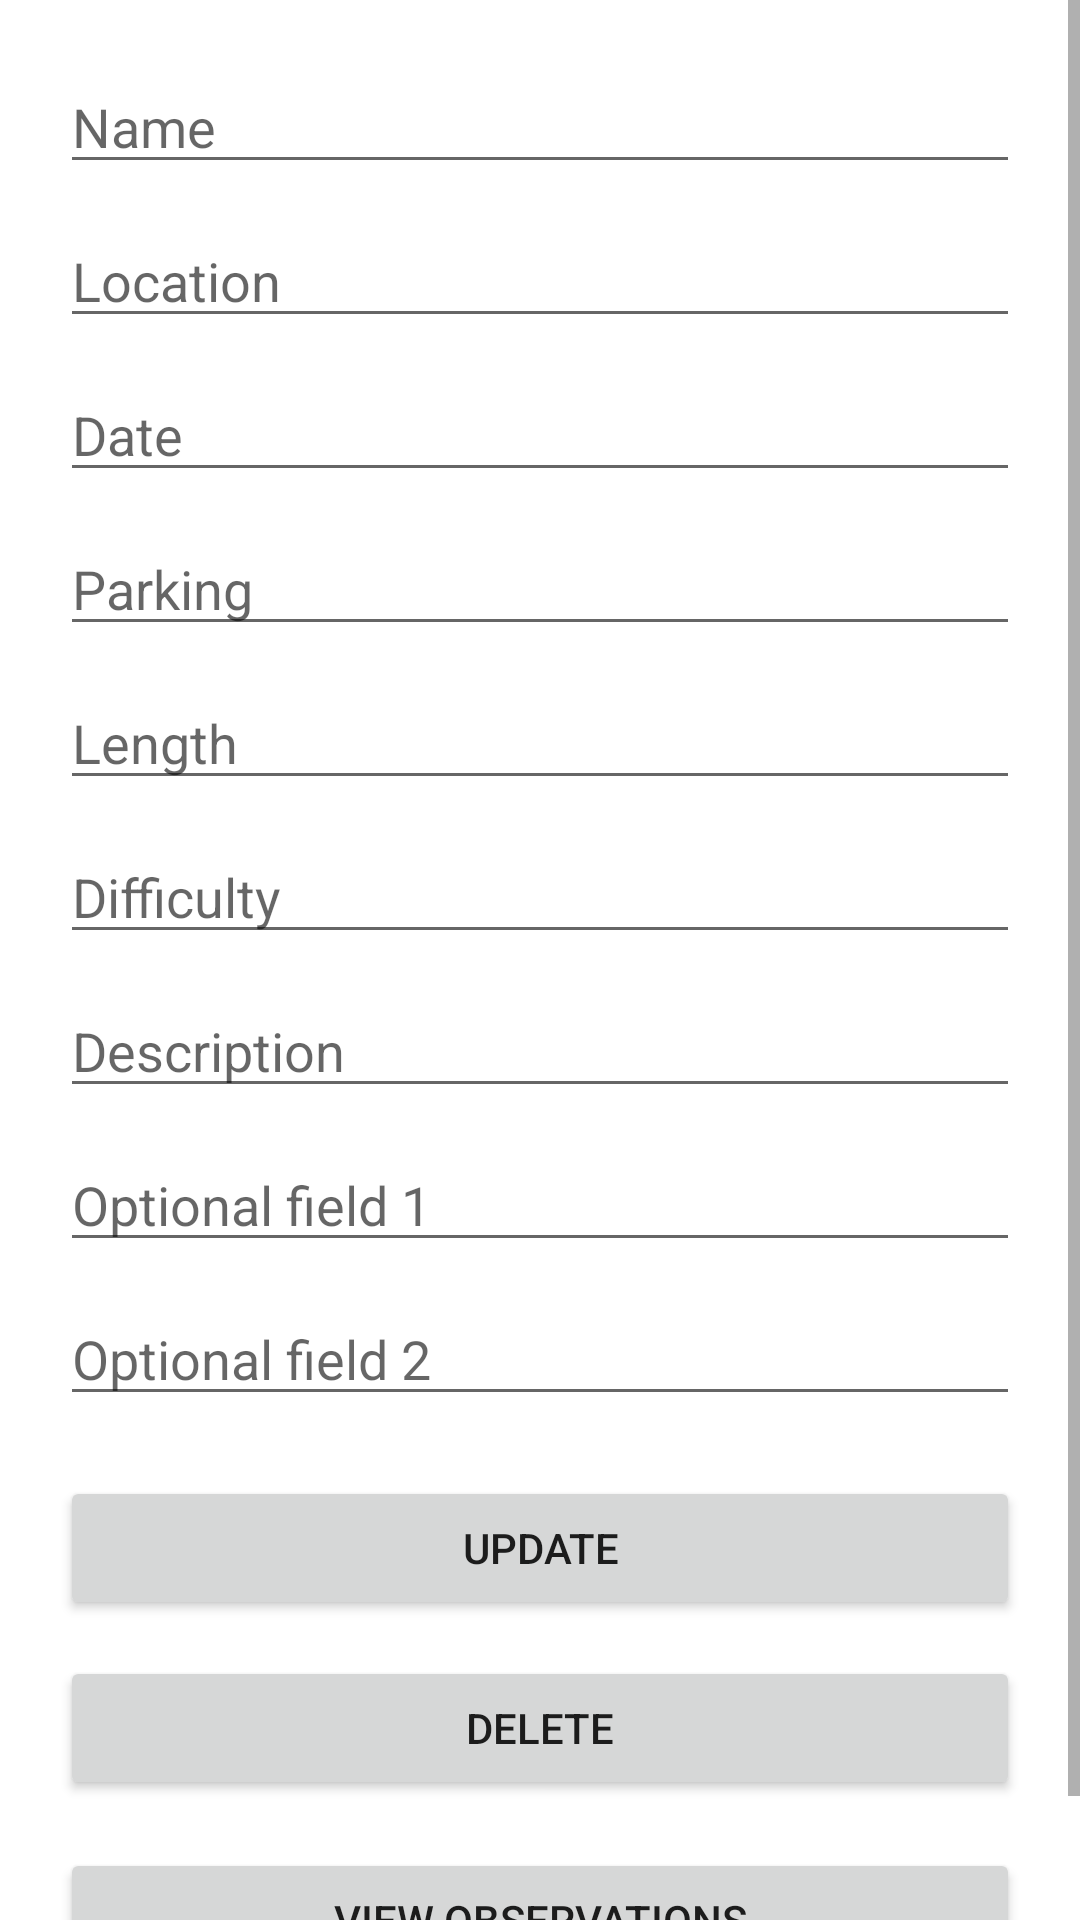

The Android layout XML behind this screen, and the referenced resources:
<!-- AndroidManifest.xml: application theme Theme.MHike -->
<!-- res/layout/activity_hike_detail.xml -->
<?xml version="1.0" encoding="utf-8"?>
<ScrollView xmlns:android="http://schemas.android.com/apk/res/android"
    android:layout_width="match_parent"
    android:layout_height="match_parent">

    <LinearLayout
        android:padding="20dp"
        android:orientation="vertical"
        android:layout_width="match_parent"
        android:layout_height="wrap_content">

        <EditText android:id="@+id/etName2" android:hint="Name" android:layout_width="match_parent" android:layout_height="wrap_content"/>
        <EditText android:id="@+id/etLocation2" android:hint="Location" android:layout_marginTop="10dp" android:layout_width="match_parent" android:layout_height="wrap_content"/>
        <EditText android:id="@+id/etDate2" android:hint="Date" android:layout_marginTop="10dp" android:layout_width="match_parent" android:layout_height="wrap_content"/>
        <EditText android:id="@+id/etParking2" android:hint="Parking" android:layout_marginTop="10dp" android:layout_width="match_parent" android:layout_height="wrap_content"/>
        <EditText android:id="@+id/etLength2" android:hint="Length" android:layout_marginTop="10dp" android:inputType="numberDecimal" android:layout_width="match_parent" android:layout_height="wrap_content"/>
        <EditText android:id="@+id/etDifficulty2" android:hint="Difficulty" android:layout_marginTop="10dp" android:layout_width="match_parent" android:layout_height="wrap_content"/>
        <EditText android:id="@+id/etDescription2" android:hint="Description" android:layout_marginTop="10dp" android:layout_width="match_parent" android:layout_height="wrap_content"/>
        <EditText android:id="@+id/etOptional12" android:hint="Optional field 1" android:layout_marginTop="10dp" android:layout_width="match_parent" android:layout_height="wrap_content"/>
        <EditText android:id="@+id/etOptional22" android:hint="Optional field 2" android:layout_marginTop="10dp" android:layout_width="match_parent" android:layout_height="wrap_content"/>

        <Button
            android:id="@+id/btnUpdateHike"
            android:text="Update"
            android:layout_marginTop="20dp"
            android:layout_width="match_parent"
            android:layout_height="wrap_content"/>

        <Button
            android:id="@+id/btnDeleteHike"
            android:text="Delete"
            android:layout_marginTop="12dp"
            android:layout_width="match_parent"
            android:layout_height="wrap_content"/>

        <Button
            android:id="@+id/btnViewObs"
            android:text="View Observations"
            android:layout_marginTop="16dp"
            android:layout_width="match_parent"
            android:layout_height="wrap_content"/>

    </LinearLayout>

</ScrollView>
<!-- resources referenced by this layout -->
<resources>
  <style name="Theme.MHike" parent="Theme.MaterialComponents.DayNight.DarkActionBar">
          <item name="colorPrimary">@color/hike_primary_dark</item>
          <item name="colorPrimaryVariant">@color/black</item>
          <item name="colorOnPrimary">@color/white</item>
  
          <item name="colorSecondary">@color/hike_olive</item>
          <item name="colorOnSecondary">@color/white</item>
  
          <item name="android:statusBarColor">@color/hike_primary_dark</item>
      </style>
  <color name="hike_primary_dark">#172C10</color>
  <color name="black">#000000</color>
  <color name="white">#FFFFFF</color>
  <color name="hike_olive">#63701D</color>
</resources>
